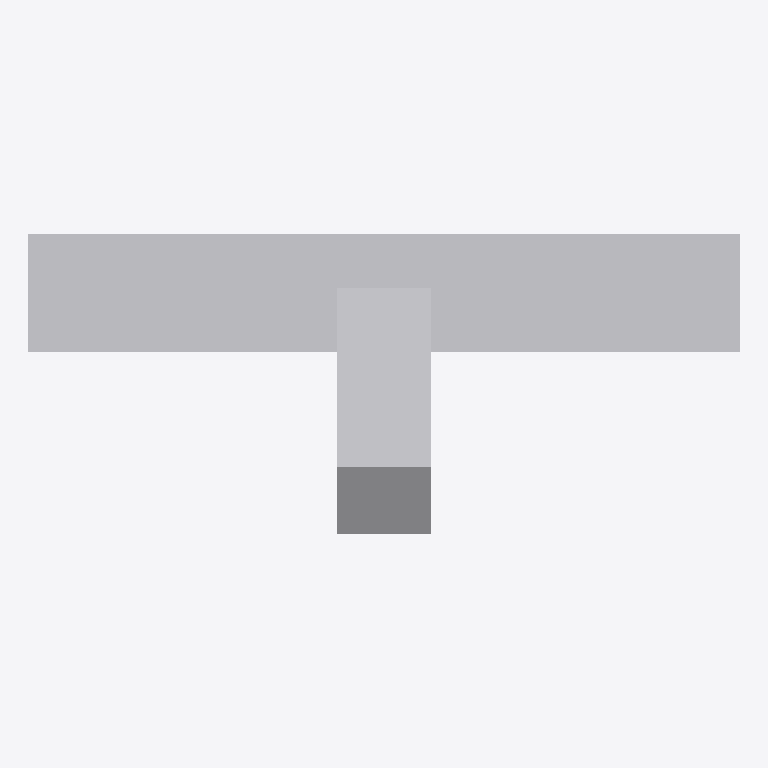
Plan cut of the same IFC building model at storey 'Port De Barcelona' (level 0.00 m, cut at 1.40 m), seen from above with north up, elements coloured by IFC class: 1 other element (light grey). No cut surface shows.
Extent 0.300 m × 0.127 m × 0.126 m (x, y, z). Storeys (1): Port De Barcelona at 0.00 m. Elements (1): 1 IfcFurnishingElement.

HEADER;
FILE_DESCRIPTION(('ViewDefinition [CoordinationView_V2.0]'),'2;1');
FILE_NAME('','',(''),(''),'','','');
FILE_SCHEMA(('IFC2X3'));
ENDSEC;
DATA;
#105=IFCPROJECT('34UKVHeH5CHvrwyycS_2aZ',$,'Port De Barcelona',$,$,'Port De Barcelona','Port De Barcelona',(#97),#92);
#130=IFCSITE('34UKVHeH5CHvrwyycS_2aX',$,'Default',$,$,#127,$,$,.ELEMENT.,(42,21,31,181945),(-71,-3,-24,-263305),0.0,$,$);
#115=IFCBUILDING('34UKVHeH5CHvrwyycS_2aY',$,'Port De Barcelona',$,$,#32,$,'Port De Barcelona',.ELEMENT.,$,$,$);
#124=IFCBUILDINGSTOREY('34UKVHeH5CHvrwyybZ1_NS',$,'Port De Barcelona',$,'Level:8mm Head',#122,$,'Port De Barcelona',.ELEMENT.,0.0);
#287=IFCFURNISHINGELEMENT('0lVjmmYMv4P9wMAkgnrYtt',$,'APBCN-URB-MOB-Registro_Aspersor:Tipo1:2328743',$,'APBCN-URB-MOB-Registro_Aspersor:Tipo1',#285,#278,'2328743');
ENDSEC;
